Run: headless pygame with SDL's dummy video driver; simulated clock (each Clock.tick advances the game by its frame time, no real sleeping); random seed 0; keys injected as events and as key.get_pressed() state; mouse plan: one left click at the window centre at the start of phase 2, then a move to the lower-right quarter at the start of phase 3.
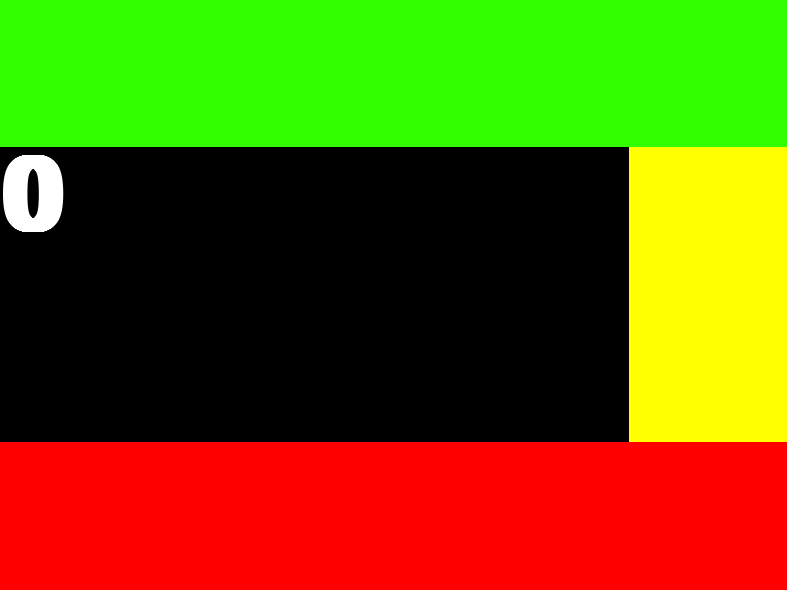
Frame 1 of 4 · flips 1–60 · no input
Frame 2 of 4 · flips 61–180 · clicked the window centre · tapped SPACE, RETURN · held RIGHT (→), D · screen unchanged from frame 1, image omitted
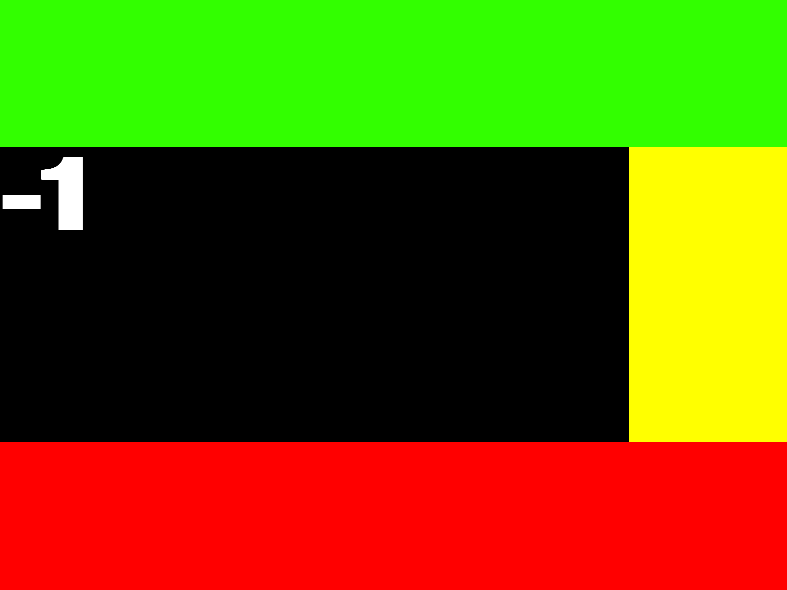
Frame 3 of 4 · flips 181–300 · moved the mouse to the lower-right quarter · held DOWN (↓), S
Frame 4 of 4 · flips 301–420 · held LEFT (←), A, UP (↑), W · screen same as frame 1, image omitted

The pygame program that drew these frames:

#!/usr/bin/env python3
import pygame, random, sys, os, platform, pickle, time, os.path, shutil, re
from pygame.locals import *

pygame.init()

zoom = 1.3
Info = pygame.display.Info()
WIDTH = int(Info.current_w / zoom)
HEIGHT = int(Info.current_h / zoom)
screen = pygame.display.set_mode((WIDTH,HEIGHT))

#defining functions

def recta(color,X,Y,X2,Y2):
	pygame.draw.rect(screen, color, (X, Y, X2, Y2))

def ScreenText(screen,text="TEXT GOES HERE",X=0,Y=0,color=(0,0,0),size=25,Letter = "monospace"):
    myfont = pygame.font.SysFont(Letter, size, True)
    var = myfont.render(str(text), 25, color)
    screen.blit(var, (X, Y))

#defining classes
class Button:

	def __init__(self):
		self.pressed = False
	def display(self,X,Y,X2,Y2,BColor,MouseX,MouseY,MouseDown):
		recta(BColor,X,Y,X2,Y2)
		if MouseDown:
			if MouseX > X and MouseX < X2:
				if MouseY > Y and MouseY < Y2:
					self.pressed = True
				else:
					self.pressed = False
			else:
				self.pressed = False
		else:
			self.pressed = False

		return(self.pressed)
	def check(self):
		return self.pressed


add = Button()
subtract = Button()
start = Button()
restart = Button()

MouseX = 0
MouseY = 0
Place = "menu"
print(HEIGHT)
Seconds = 0
while True:

	recta((0,0,0),0,0,WIDTH,HEIGHT)

	#setting variables in loop
	MouseDown = False

	#action catching stage 1/2
	for event in pygame.event.get():
		if event.type == pygame.MOUSEBUTTONDOWN:
			MouseDown = True
			MouseX = pygame.mouse.get_pos()[0]
			MouseY = pygame.mouse.get_pos()[1]
		if event.type == QUIT:
			sys.exit()
		if event.type == KEYDOWN:
			if event.key == K_UP:
				Seconds += 1
			if event.key == K_DOWN:
				Seconds -= 1

	#displaying stage 1/2

	if Place == "menu":
		add.display(0,0,WIDTH,HEIGHT/4,(50,255,0),MouseX,MouseY,MouseDown)
		subtract.display(0,HEIGHT-HEIGHT/4,WIDTH,HEIGHT,(255,0,0),MouseX,MouseY,MouseDown)
		start.display(WIDTH-WIDTH/5,HEIGHT/4,WIDTH,HEIGHT/4*2,(255,255,0),MouseX,MouseY,MouseDown)

		if Seconds > 59:
			SS = Seconds
			Minutes = 0
			while SS > 59:
				SS -= 60
				Minutes +=1
			if Minutes > 59:
				MM = Minutes
				Hours = 0
				while MM > 59:
					MM -= 60
				ScreenText(screen,str(Hours) + ":" + str(MM) + ":" + str(int(SS)),0,HEIGHT/4,(255,255,255),150)
	
			else:
				ScreenText(screen,str(Minutes) + ":" + str(int(SS)),0,HEIGHT/4,(255,255,255),150)
		if Seconds < 60:
			ScreenText(screen,str(int(Seconds)),0,HEIGHT/4,(255,255,255),150)

	if Place == "countdown":

		if Seconds > 59:
			SS = Seconds
			Minutes = 0
			while SS > 59:
				SS -= 60
				Minutes +=1
			if Minutes > 59:
				MM = Minutes
				Hours = 0
				while MM > 59:
					MM -= 60
				ScreenText(screen,str(Hours) + ":" + str(MM) + ":" + str(int(SS)),0,0,(255,255,255),300)
	
			else:
				ScreenText(screen,str(Minutes) + ":" + str(int(SS)),0,0,(255,255,255),300)
		if Seconds < 60:
			ScreenText(screen,str(int(Seconds)),0,0,(255,255,255),300)
			
		if Startnow:
			times = time.time()
			Startnow = False
			SS = Seconds
		if Seconds > 0:
			Seconds = ((time.time() - times) - SS) * -1
		if Seconds < 0.1:
			Place = "stop"

	if Place == "stop":
		ScreenText(screen,"TIME IS UP",X=0,Y=0,color=(255,0,0),size=155,Letter = "monospace")
		
		

	

	#checking for button updates:
	if Place == "menu":
		if start.check():
			Place = "countdown"
			Startnow = True
		if add.check() == True:
			Seconds += 1
		if subtract.check() == True:
			Seconds -= 1

	#action catching stage 2/2


	#displaying stage 2/2

	pygame.display.flip()
